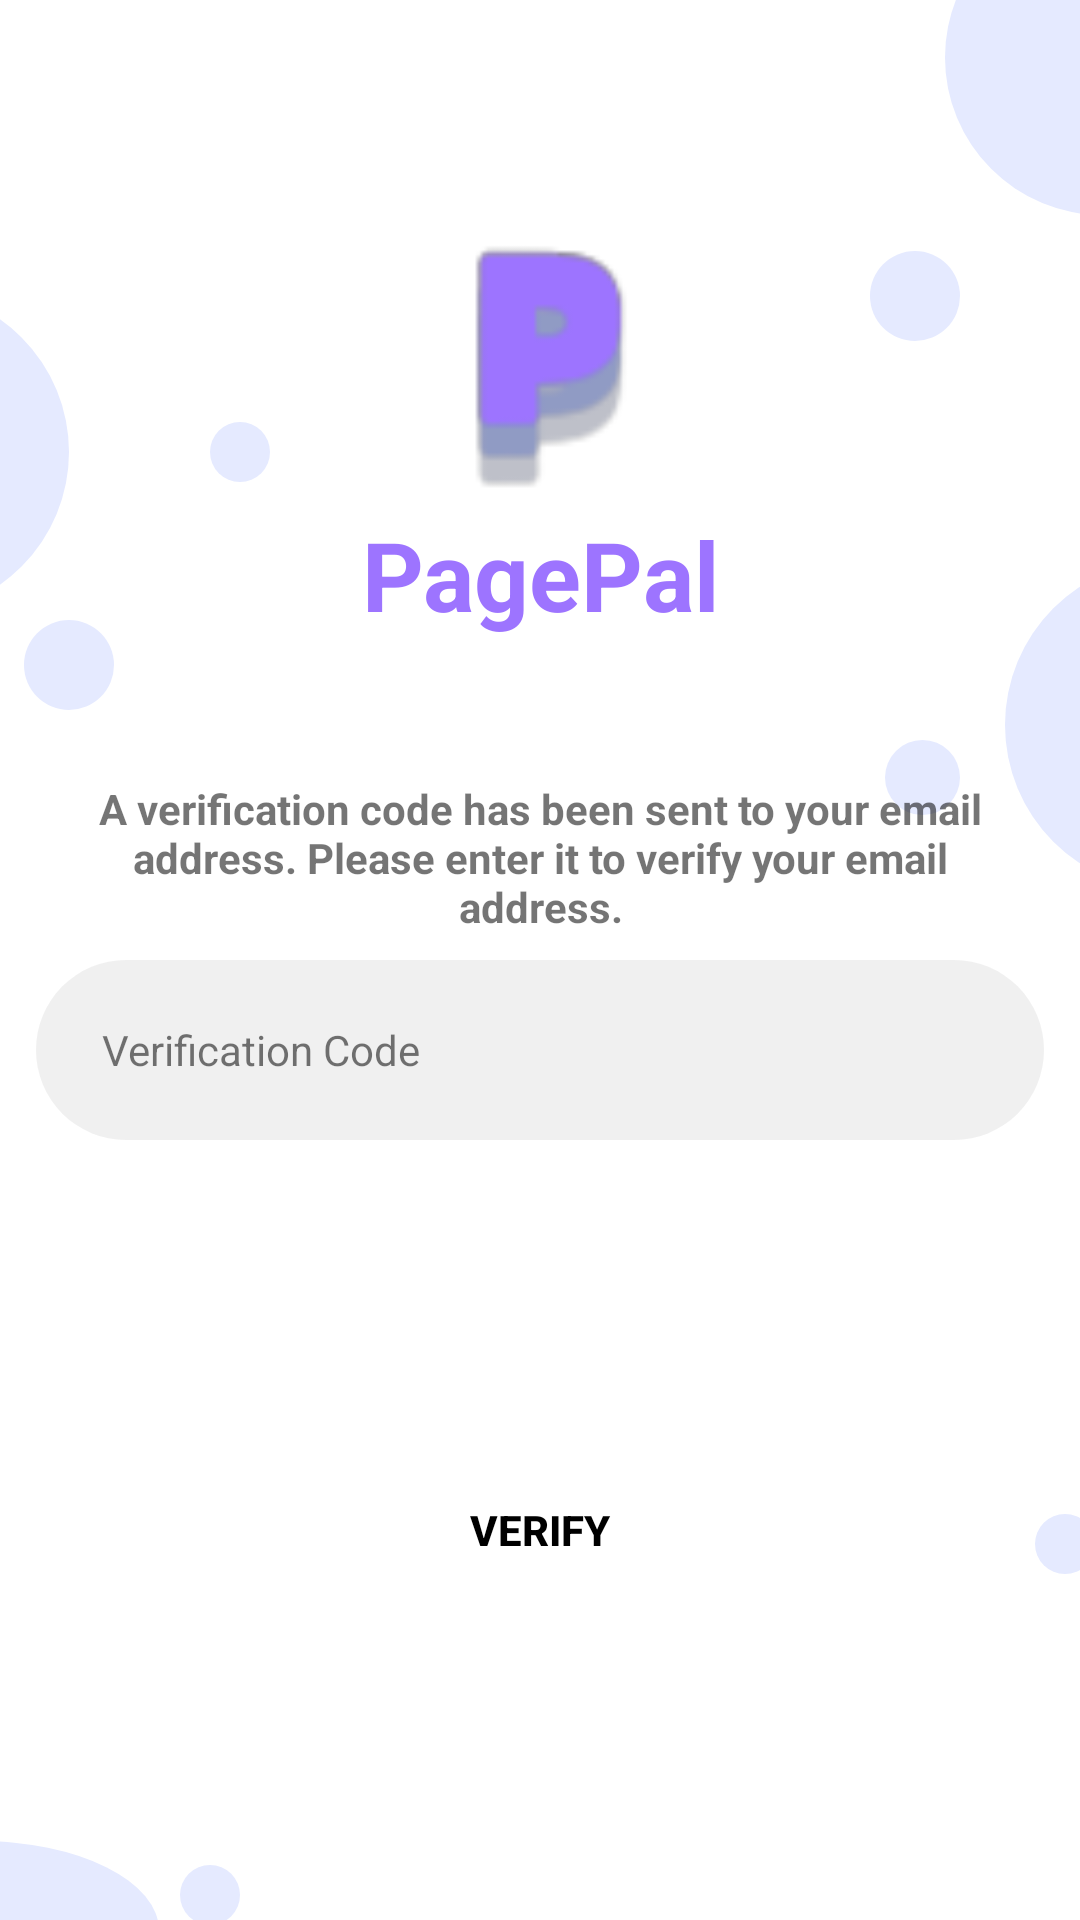

The Android layout XML behind this screen, and the referenced resources:
<!-- AndroidManifest.xml: application theme Theme.PagePal -->
<!-- res/layout/activity_signupscreen2.xml -->
<?xml version="1.0" encoding="utf-8"?>
<androidx.constraintlayout.widget.ConstraintLayout xmlns:android="http://schemas.android.com/apk/res/android"
    xmlns:app="http://schemas.android.com/apk/res-auto"
    xmlns:tools="http://schemas.android.com/tools"
    android:layout_width="match_parent"
    android:layout_height="match_parent"
    app:layout_constraintStart_toStartOf="parent"
    app:layout_constraintBottom_toBottomOf="parent"
    app:layout_constraintEnd_toEndOf="parent"
    app:layout_constraintTop_toTopOf="parent">

    <RelativeLayout
        android:id="@+id/relativeLayout9"
        android:layout_width="match_parent"
        android:layout_height="match_parent"
        android:background="@color/white"
        app:layout_constraintTop_toBottomOf="parent"
        tools:context=".getstarted"
        tools:layout_editor_absoluteX="-98dp">

        <RelativeLayout
            android:id="@+id/circle_design"
            android:layout_width="wrap_content"
            android:layout_height="wrap_content"
            android:layout_centerInParent="true"
            android:layout_marginStart="-54dp"
            android:layout_marginTop="-67dp"
            android:layout_marginEnd="-120dp">

            <View
                android:id="@+id/design_10"
                android:layout_width="108dp"
                android:layout_height="108dp"
                android:layout_marginStart="0dp"
                android:layout_marginTop="130dp"
                android:background="@drawable/design_shape_signup" />

            <View
                android:id="@+id/design_9"
                android:layout_width="30dp"
                android:layout_height="30dp"
                android:layout_marginStart="375dp"
                android:layout_marginTop="117dp"
                android:background="@drawable/design_shape_signup" />

            <ImageView
                android:id="@+id/design_8"
                android:layout_width="20dp"
                android:layout_height="20dp"
                android:layout_marginStart="155dp"
                android:layout_marginTop="174dp"
                android:contentDescription="design_8"
                android:src="@drawable/design_shape_signup" />

            <View
                android:id="@+id/design_7"
                android:layout_width="30dp"
                android:layout_height="30dp"
                android:layout_marginStart="93dp"
                android:layout_marginTop="240dp"
                android:background="@drawable/design_shape_signup" />

            <View
                android:id="@+id/design_6"
                android:layout_width="20dp"
                android:layout_height="20dp"
                android:layout_marginStart="430dp"
                android:layout_marginTop="538dp"
                android:background="@drawable/design_shape_signup" />

            <View
                android:id="@+id/design_5"
                android:layout_width="20dp"
                android:layout_height="20dp"
                android:layout_marginStart="145dp"
                android:layout_marginTop="655dp"
                android:background="@drawable/design_shape_signup" />

            <View
                android:id="@+id/design_4"
                android:layout_width="25dp"
                android:layout_height="25dp"
                android:layout_marginStart="380dp"
                android:layout_marginTop="280dp"
                android:background="@drawable/design_shape_signup" />

            <View
                android:id="@+id/design_3"
                android:layout_width="105dp"
                android:layout_height="105dp"
                android:layout_marginStart="400dp"
                android:layout_marginTop="0dp"
                android:background="@drawable/design_shape_signup" />

            <View
                android:id="@+id/design_2"
                android:layout_width="120dp"
                android:layout_height="120dp"
                android:layout_marginStart="18dp"
                android:layout_marginTop="647dp"
                android:background="@drawable/design_shape_signup" />

            <View
                android:id="@+id/design_1"
                android:layout_width="110dp"
                android:layout_height="110dp"
                android:layout_marginStart="420dp"
                android:layout_marginTop="220dp"
                android:background="@drawable/design_shape_signup" />


        </RelativeLayout>
    </RelativeLayout>

    <androidx.constraintlayout.widget.ConstraintLayout
        android:id="@+id/verification_group_signup"
        android:layout_width="match_parent"
        android:layout_height="wrap_content"
        android:layout_centerHorizontal="true"
        app:layout_constraintStart_toStartOf="parent"
        app:layout_constraintBottom_toBottomOf="parent"
        app:layout_constraintEnd_toEndOf="parent"
        app:layout_constraintTop_toTopOf="parent"
        android:layout_marginLeft="12dp"
        android:layout_marginRight="12dp"
        app:layout_constraintTop_toBottomOf="@id/pagepal_group_signup2">

        <EditText
            android:id="@+id/verification_signup_editText"
            style="@style/lineEditText"
            android:layout_width="350dp"
            android:layout_height="60dp"
            android:layout_marginStart="10dp"
            android:layout_marginTop="60dp"
            android:hint="Verification Code"
            android:inputType="text"
            android:paddingStart="12dp"
            android:textColor="@color/black"
            android:textSize="14sp"
            app:layout_constraintStart_toStartOf="parent"
            app:layout_constraintTop_toTopOf="parent" />

        <View
            android:id="@+id/verification_txtBox_signup"
            android:layout_width="match_parent"
            android:layout_height="60dp"
            android:layout_marginStart="0dp"
            android:layout_marginTop="60dp"
            android:alpha="0.15"
            android:background="@drawable/signup_textbox"
            app:layout_constraintEnd_toEndOf="parent"
            app:layout_constraintStart_toStartOf="parent"
            app:layout_constraintTop_toTopOf="parent" />

        <TextView
            android:id="@+id/textView9"
            android:layout_width="match_parent"
            android:layout_height="match_parent"
            android:text="A verification code has been sent to your email address. Please enter it to verify your email address."
            android:textAlignment="center"
            android:textSize="14sp"
            android:paddingStart="12dp"
            android:paddingEnd="12dp"
            android:textStyle="bold"
            app:layout_constraintStart_toStartOf="parent"
            app:layout_constraintTop_toTopOf="parent"/>

    </androidx.constraintlayout.widget.ConstraintLayout>

    <androidx.constraintlayout.widget.ConstraintLayout
        android:id="@+id/pagepal_group_signup2"
        android:layout_width="match_parent"
        android:layout_height="match_parent"
        app:layout_constraintStart_toStartOf="parent"
        app:layout_constraintBottom_toBottomOf="parent"
        app:layout_constraintEnd_toEndOf="parent"
        app:layout_constraintTop_toTopOf="parent">

        <TextView
            android:id="@+id/pagepal_text_signup2"
            android:layout_width="wrap_content"
            android:layout_height="wrap_content"
            android:layout_marginTop="170dp"
            android:text="PagePal"
            android:textColor="@color/design_color_signup_text"
            android:textSize="32sp"
            android:textStyle="bold"

            app:layout_constraintLeft_toLeftOf="parent"
            app:layout_constraintRight_toRightOf="parent"
            app:layout_constraintTop_toTopOf="parent" />

        <ImageView
            android:id="@+id/pagepal_logo_signup2"
            android:layout_width="90dp"
            android:layout_height="100dp"
            android:layout_marginTop="70dp"
            android:contentDescription="pagepal_logo_signup"
            android:src="@drawable/pagepal_logo_signup"
            app:layout_constraintLeft_toLeftOf="parent"
            app:layout_constraintRight_toRightOf="parent"
            app:layout_constraintTop_toTopOf="parent" />

    </androidx.constraintlayout.widget.ConstraintLayout>

    <androidx.constraintlayout.widget.ConstraintLayout
        android:id="@+id/verify_group_signup"
        android:layout_width="100dp"
        android:layout_height="50dp"
        app:layout_constraintStart_toStartOf="parent"
        app:layout_constraintBottom_toBottomOf="parent"
        app:layout_constraintEnd_toEndOf="parent"
        app:layout_constraintTop_toBottomOf="@id/verification_group_signup">

        <Button
            android:id="@+id/verifyBtn"
            android:layout_width="match_parent"
            android:layout_height="match_parent"
            android:background="@drawable/username_textbox"
            android:backgroundTint="@color/signup_button"
            android:text="Verify"
            android:textColor="@color/black"
            android:textSize="14sp"
            android:textStyle="bold"
            app:layout_constraintStart_toStartOf="parent"
            app:layout_constraintTop_toTopOf="parent">

        </Button>

    </androidx.constraintlayout.widget.ConstraintLayout>



</androidx.constraintlayout.widget.ConstraintLayout>
<!-- resources referenced by this layout -->
<resources>
  <color name="black">#FF000000</color>
  <color name="design_color_signup_text">#9D74FF</color>
  <color name="signup_button">#ACBCFF</color>
  <color name="white">#FFFFFFFF</color>
  <!-- drawable design_shape_signup (drawable) -->
  <?xml version="1.0" encoding="utf-8"?>
  <shape xmlns:android="http://schemas.android.com/apk/res/android"
      android:shape="oval" >
      <solid android:color="@color/design_color_signup" />
  </shape>
  <!-- drawable pagepal_logo_signup: png bitmap (drawable, 2150 bytes) -->
  <!-- drawable signup_textbox (drawable) -->
  <?xml version="1.0" encoding="utf-8"?>
  <shape xmlns:android="http://schemas.android.com/apk/res/android"
      android:shape="rectangle" >
      <corners android:radius="50dp" />
      <solid android:color="@color/design_color_signup_textbox" />
  </shape>
  <style name="lineEditText" parent="Widget.AppCompat.EditText">
       <item name="android:background">@null</item>
  
      </style>
  <style name="Theme.PagePal" parent="Theme.AppCompat.Light.NoActionBar">
          
          <item name="colorPrimary">@color/purple_500</item>
          <item name="colorPrimaryVariant">@color/purple_700</item>
          <item name="colorOnPrimary">@color/white</item>
          
          <item name="colorSecondary">@color/teal_200</item>
          <item name="colorSecondaryVariant">@color/teal_700</item>
          <item name="colorOnSecondary">@color/black</item>
          
          <item name="android:statusBarColor">?attr/colorPrimaryVariant</item>
          
  
  
      </style>
  <color name="design_color_signup">#E5EAFF</color>
  <color name="design_color_signup_textbox">#9D9D9D</color>
  <color name="purple_500">#FF6200EE</color>
  <color name="purple_700">#FF3700B3</color>
  <color name="teal_200">#FF03DAC5</color>
  <color name="teal_700">#FF018786</color>
</resources>
